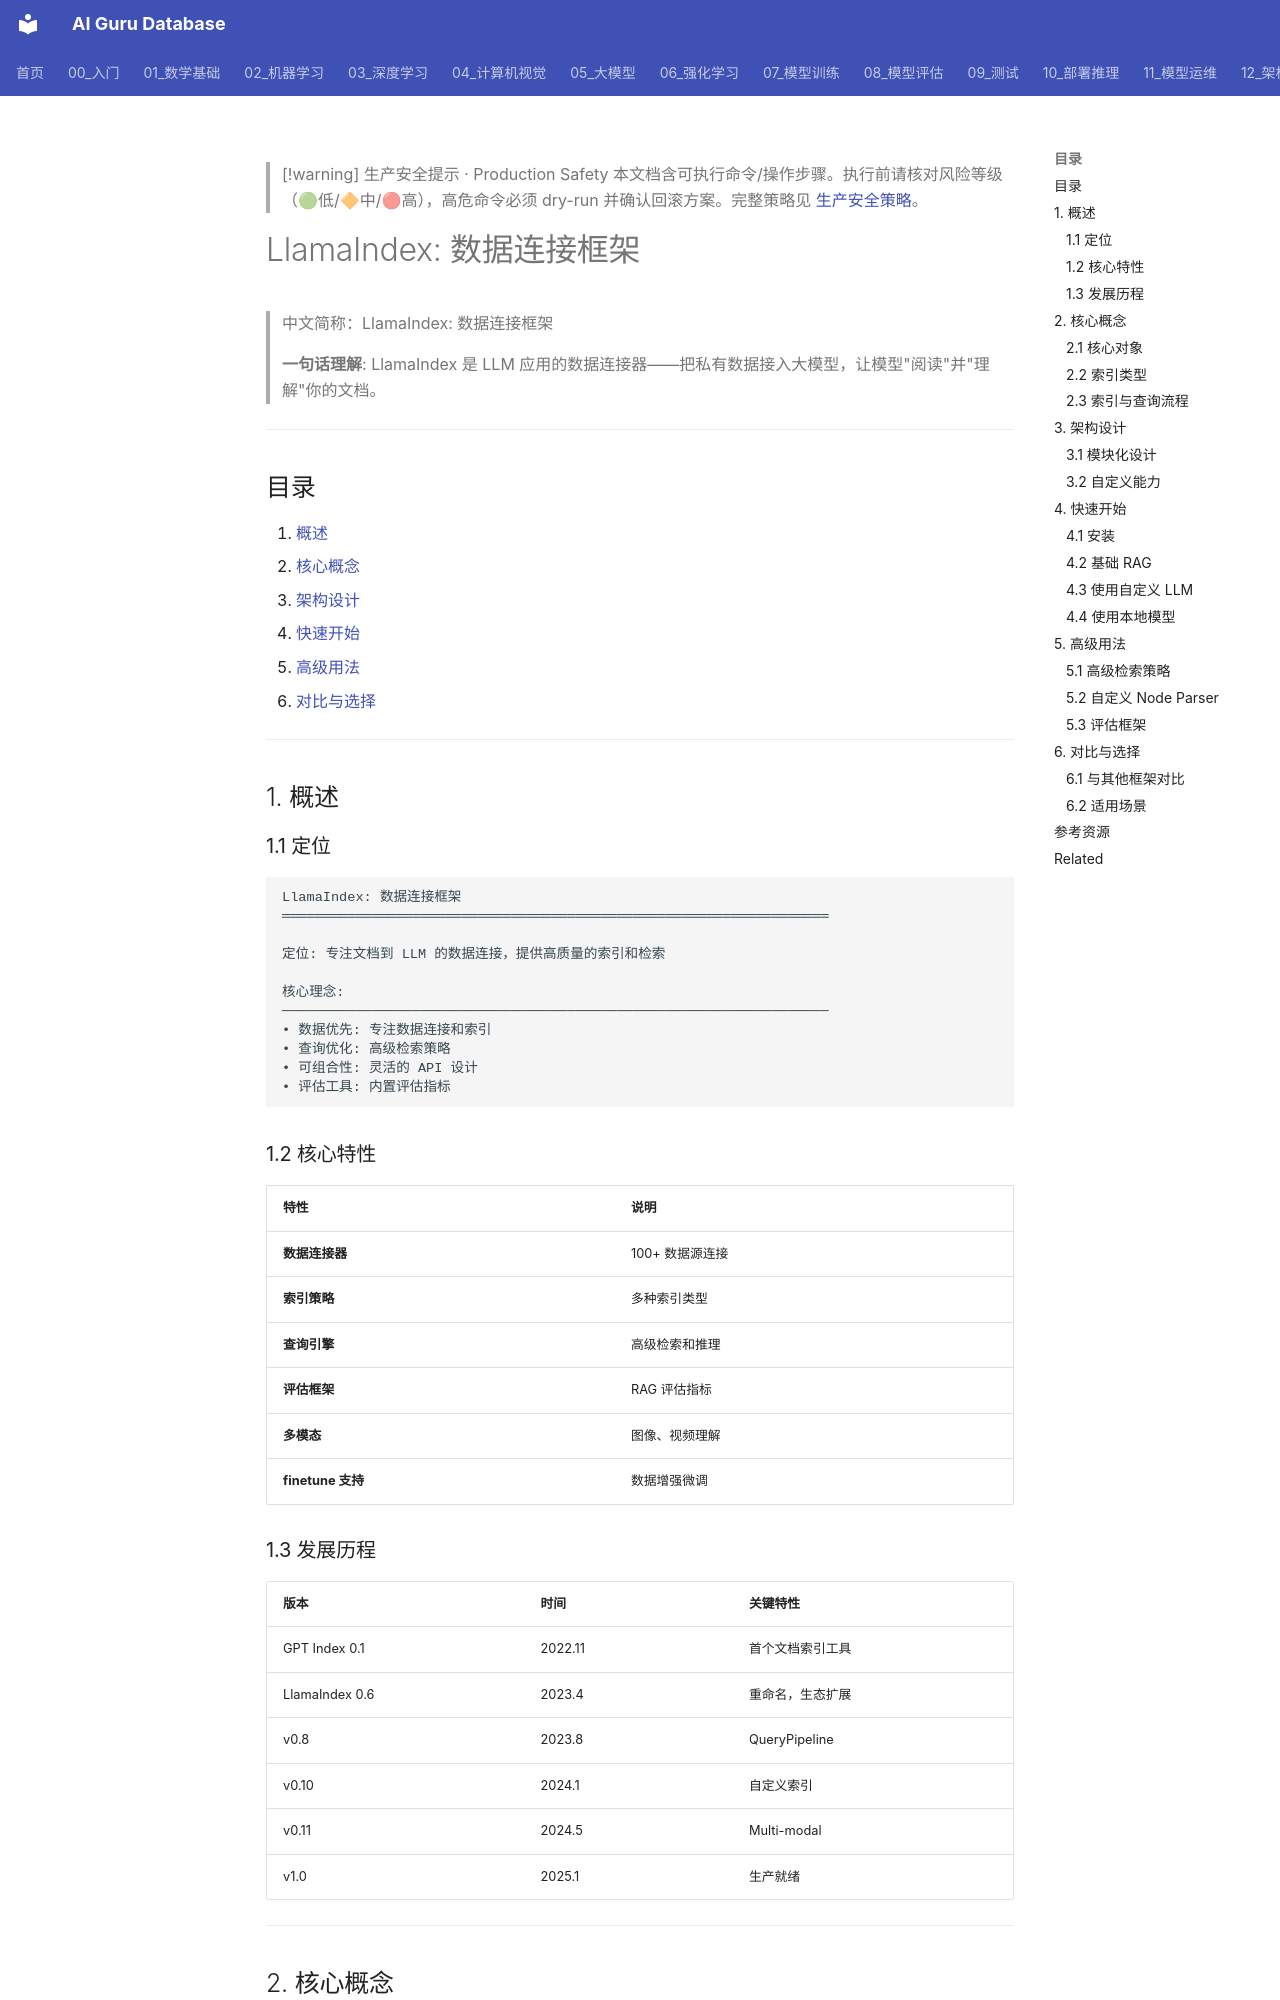

repository: ai-guru-global/ai-guru-database · page: 14_RAG系统/06_RAG框架/06_LlamaIndex_深入分析/index.html · generator: mkdocs

---
title: 'LlamaIndex: 数据连接框架'
category: '14-rag-systems'
tags: ["rag", "retrieval", "vector-database", "embedding", "llama"]
summary: '> **一句话理解**: LlamaIndex 是 LLM 应用的数据连接器——把私有数据接入大模型，让模型"阅读"并"理解"你的文档。'
created: '2026-05-31'
updated: '2026-05-31'
tier: supporting
aliases:
  - "Llamaindex Deep Dive"
  - "LlamaIndex Deep Dive"
  - LlamaIndex_Deep_Dive
sources: []

name_zh: "LlamaIndex: 数据连接框架"
---

> [!warning] 生产安全提示 · Production Safety
> 本文档含可执行命令/操作步骤。执行前请核对风险等级（🟢低/🔶中/🔴高），高危命令必须 dry-run 并确认回滚方案。完整策略见 [生产安全策略](../../治理/Production_Safety_Policy.md)。
<!-- op-safety-banner v1 -->
# LlamaIndex: 数据连接框架

> 中文简称：LlamaIndex: 数据连接框架

> **一句话理解**: LlamaIndex 是 LLM 应用的数据连接器——把私有数据接入大模型，让模型"阅读"并"理解"你的文档。

---

## 目录

1. [概述](#1-概述)
2. [核心概念](#2-核心概念)
3. [架构设计](#3-架构设计)
4. [快速开始](#4-快速开始)
5. [高级用法](#5-高级用法)
6. [对比与选择](#6-对比与选择)

---

## 1. 概述

### 1.1 定位

```
LlamaIndex: 数据连接框架
═══════════════════════════════════════════════════════════════════

定位: 专注文档到 LLM 的数据连接，提供高质量的索引和检索

核心理念:
───────────────────────────────────────────────────────────────────
• 数据优先: 专注数据连接和索引
• 查询优化: 高级检索策略
• 可组合性: 灵活的 API 设计
• 评估工具: 内置评估指标
```

### 1.2 核心特性

| 特性 | 说明 |
|------|------|
| **数据连接器** | 100+ 数据源连接 |
| **索引策略** | 多种索引类型 |
| **查询引擎** | 高级检索和推理 |
| **评估框架** | RAG 评估指标 |
| **多模态** | 图像、视频理解 |
| **finetune 支持** | 数据增强微调 |

### 1.3 发展历程

| 版本 | 时间 | 关键特性 |
|------|------|----------|
| GPT Index 0.1 | 2022.11 | 首个文档索引工具 |
| LlamaIndex 0.6 | 2023.4 | 重命名，生态扩展 |
| v0.8 | 2023.8 | QueryPipeline |
| v0.10 | 2024.1 | 自定义索引 |
| v0.11 | 2024.5 | Multi-modal |
| v1.0 | 2025.1 | 生产就绪 |

---

## 2. 核心概念
